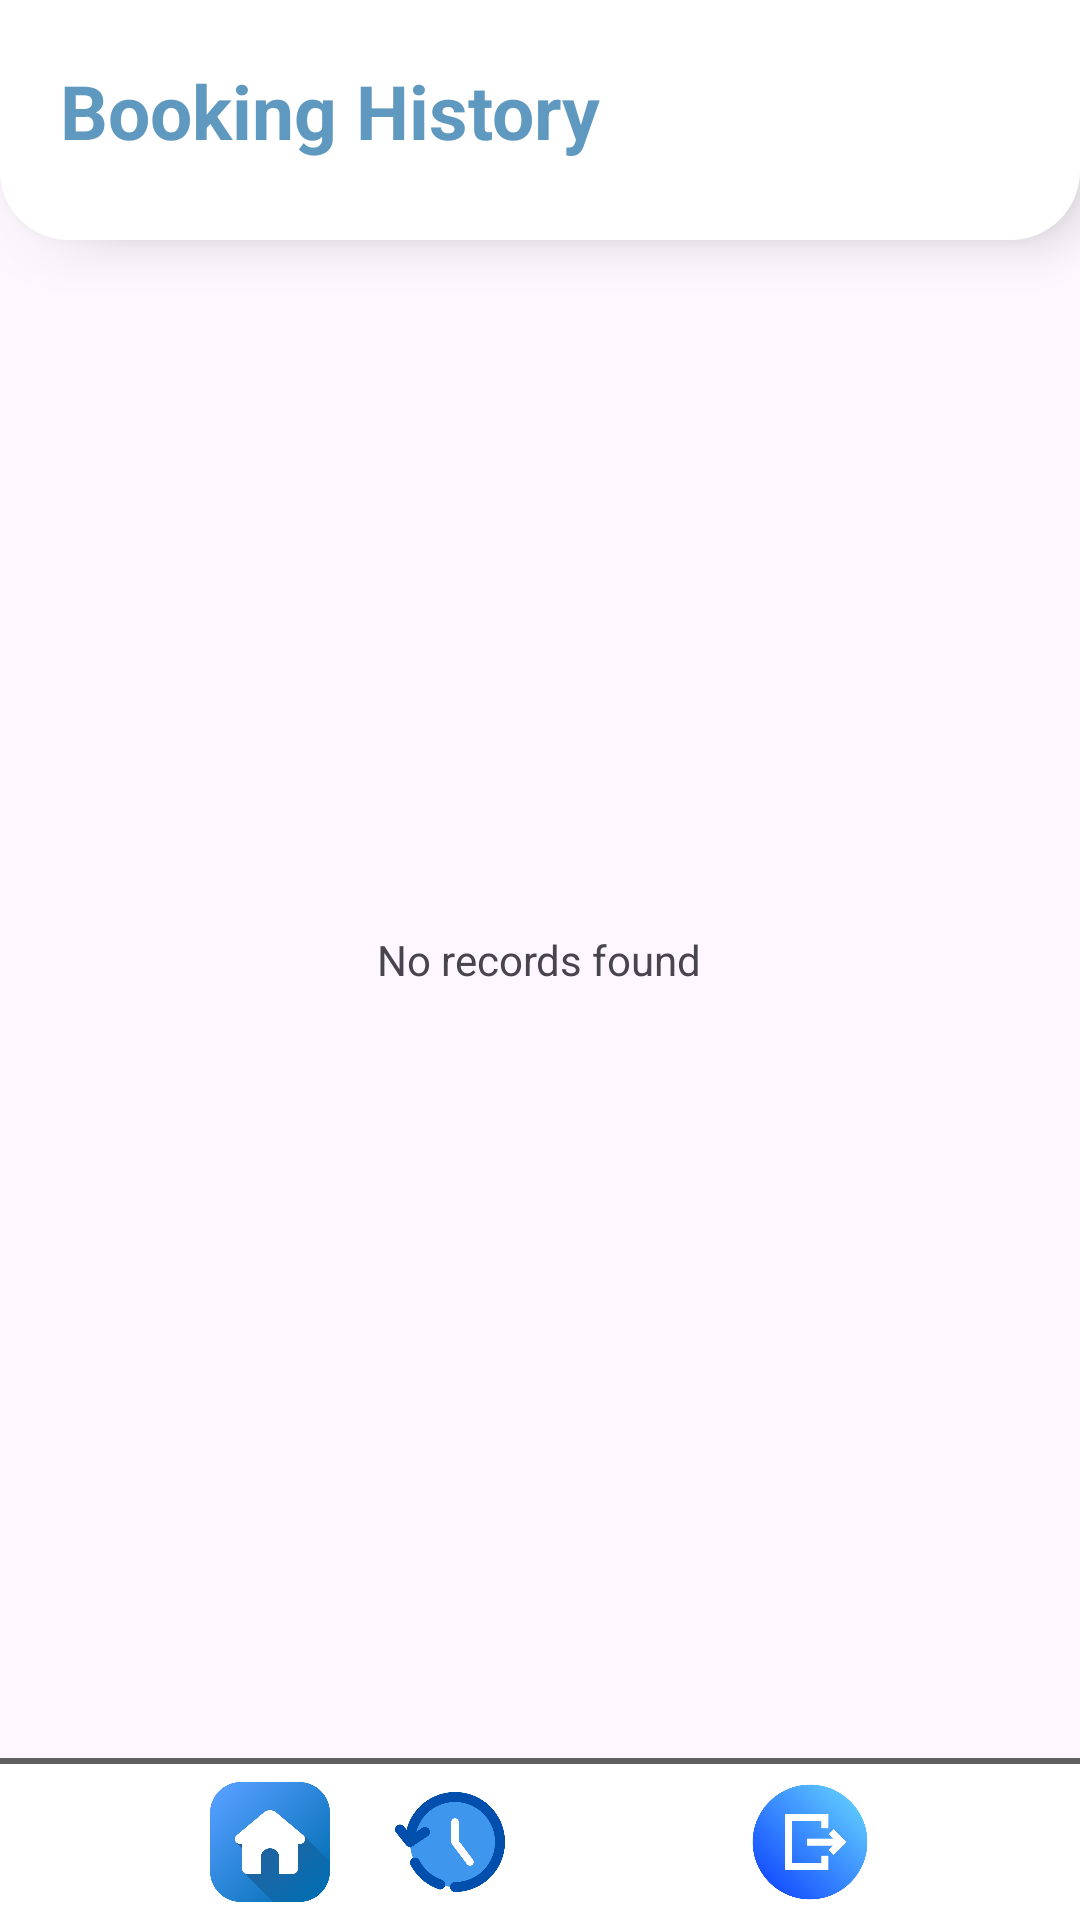

Reconstruct the res/layout file that produces this screen, plus the resources it refers to.
<!-- AndroidManifest.xml: application theme Theme.Badminton_Court -->
<!-- res/layout/fragment_history_list.xml -->
<?xml version="1.0" encoding="utf-8"?>
<RelativeLayout xmlns:android="http://schemas.android.com/apk/res/android"
    android:layout_width="fill_parent"
    android:layout_height="fill_parent"
    xmlns:app="http://schemas.android.com/apk/res-auto">

    <FrameLayout
        android:id="@+id/frame"
        android:layout_width="match_parent"
        android:layout_height="80dp"
        android:background="@drawable/rounded_cornerbottom"
        android:elevation="10dp">

        <TextView
            android:layout_width="match_parent"
            android:layout_height="wrap_content"
            android:padding="20dp"
            android:text="Booking History"
            android:textColor="#6099BF"
            android:textSize="25dp"
            android:textStyle="bold" />

    </FrameLayout>

    <ListView
        android:id="@+id/list_view"
        android:layout_width="match_parent"
        android:layout_height="wrap_content"
        android:layout_below="@+id/frame"
        android:layout_marginTop="55dp"
        android:layout_marginBottom="55dp"
        android:dividerHeight="1dp"
        android:padding="20dp"></ListView>

    <TextView
        android:id="@+id/empty"
        android:layout_width="wrap_content"
        android:layout_height="wrap_content"
        android:layout_centerInParent="true"
        android:text="@string/empty_list_text" />

    <View
        android:layout_width="match_parent"
        android:layout_height="2dp"
        android:layout_above="@+id/menuBar"
        android:background="#5f5f5f" />

    <LinearLayout
        android:id="@+id/menuBar"
        android:layout_width="match_parent"
        android:layout_height="wrap_content"
        android:layout_alignParentBottom="true"
        android:background="@color/white"
        android:gravity="center"
        android:orientation="horizontal"
        android:padding="3dp">

        <ImageButton
            android:id="@+id/imageButton"
            android:layout_width="40sp"
            android:layout_height="40sp"
            android:layout_marginTop="3dp"
            android:layout_marginBottom="3dp"
            android:background="@color/white"
            android:onClick="homePage"
            android:scaleType="fitXY"
            app:srcCompat="@drawable/home_button" />

        <ImageButton
            android:id="@+id/imageButton2"
            android:layout_width="40sp"
            android:layout_height="40sp"
            android:layout_marginLeft="20dp"
            android:layout_marginTop="3dp"
            android:layout_marginBottom="3dp"
            android:background="@color/white"
            android:scaleType="fitXY"
            android:onClick="historyPage"
            app:srcCompat="@drawable/clock" />

        <ImageButton
            android:id="@+id/imageButton4"
            android:layout_width="40sp"
            android:layout_height="40sp"
            android:layout_marginLeft="20dp"
            android:layout_marginTop="3dp"
            android:layout_marginBottom="3dp"
            android:background="@color/white"
            android:scaleType="fitXY"
            android:onClick="editProfilePage"
            app:srcCompat="@drawable/user2" />

        <ImageButton
            android:id="@+id/logout"
            android:layout_width="40sp"
            android:layout_height="40sp"
            android:layout_marginLeft="20dp"
            android:layout_marginTop="3dp"
            android:layout_marginBottom="3dp"
            android:background="@color/white"
            android:scaleType="fitXY"
            android:onClick="signInPage"
            app:srcCompat="@drawable/log2" />


    </LinearLayout>

</RelativeLayout>
<!-- resources referenced by this layout -->
<resources>
  <color name="white">#FFFFFFFF</color>
  <!-- drawable clock: png bitmap (drawable, 20918 bytes) -->
  <!-- drawable home_button: png bitmap (drawable, 27522 bytes) -->
  <!-- drawable log2: png bitmap (drawable, 22863 bytes) -->
  <!-- drawable rounded_cornerbottom (drawable) -->
  <?xml version="1.0" encoding="utf-8"?>
  <shape xmlns:android="http://schemas.android.com/apk/res/android"
      android:shape="rectangle">
  
      <solid android:color="#FFFFFF" />
  
      <corners
          android:topLeftRadius="0dp"
          android:topRightRadius="0dp"
          android:bottomLeftRadius="23dp"
          android:bottomRightRadius="23dp" />
  
  </shape>
  <string name="empty_list_text">No records found</string>
  <style name="Theme.Badminton_Court" parent="Base.Theme.Badminton_Court" />
  <style name="Base.Theme.Badminton_Court" parent="Theme.Material3.DayNight.NoActionBar">
          
          
      </style>
</resources>
